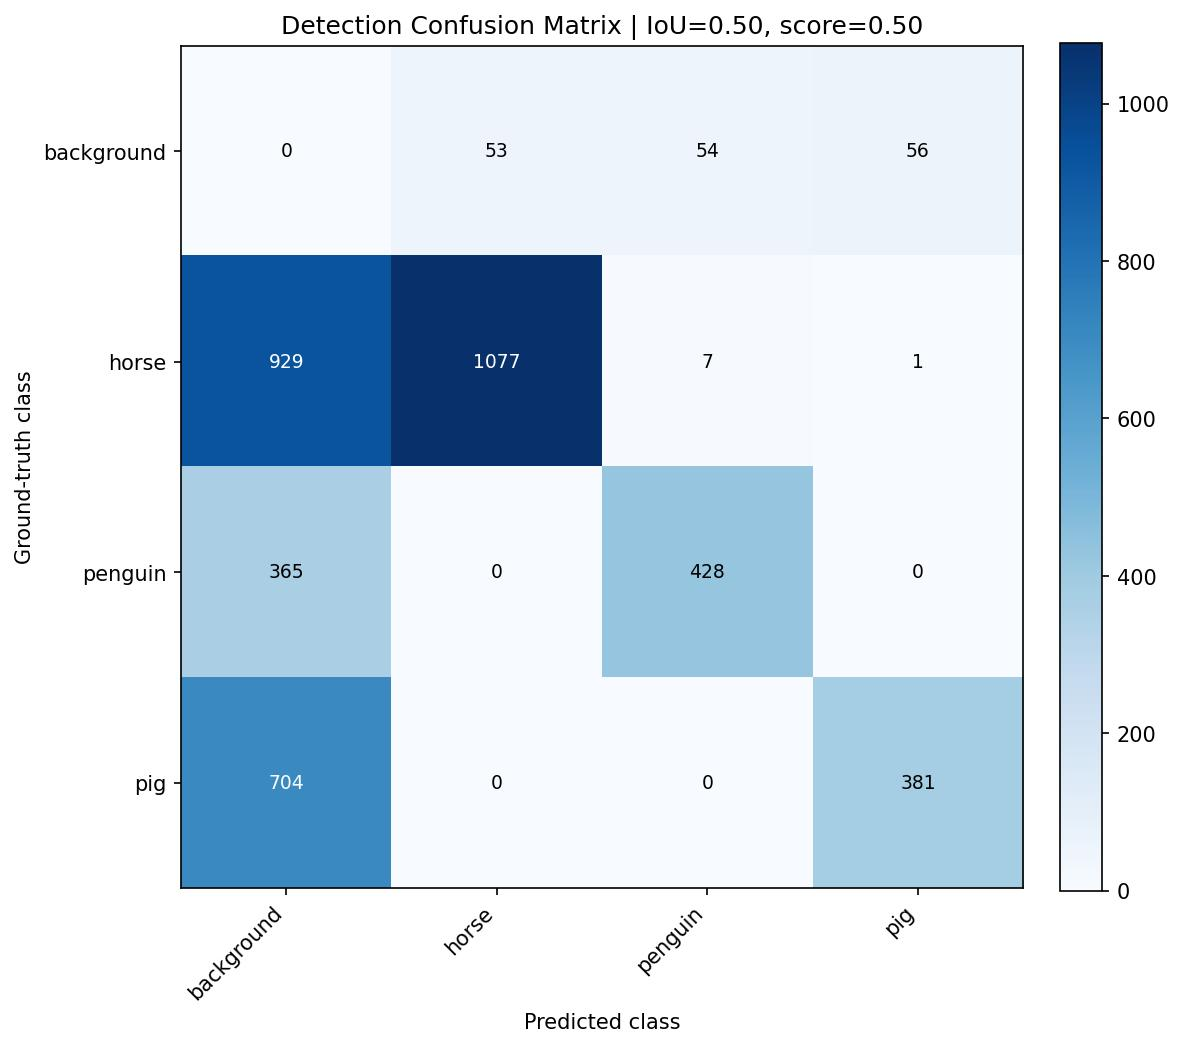

The file beside this chart, header and first rows:
, background, horse, penguin, pig
background, 0, 53, 54, 56
horse, 929, 1077, 7, 1
penguin, 365, 0, 428, 0
pig, 704, 0, 0, 381
